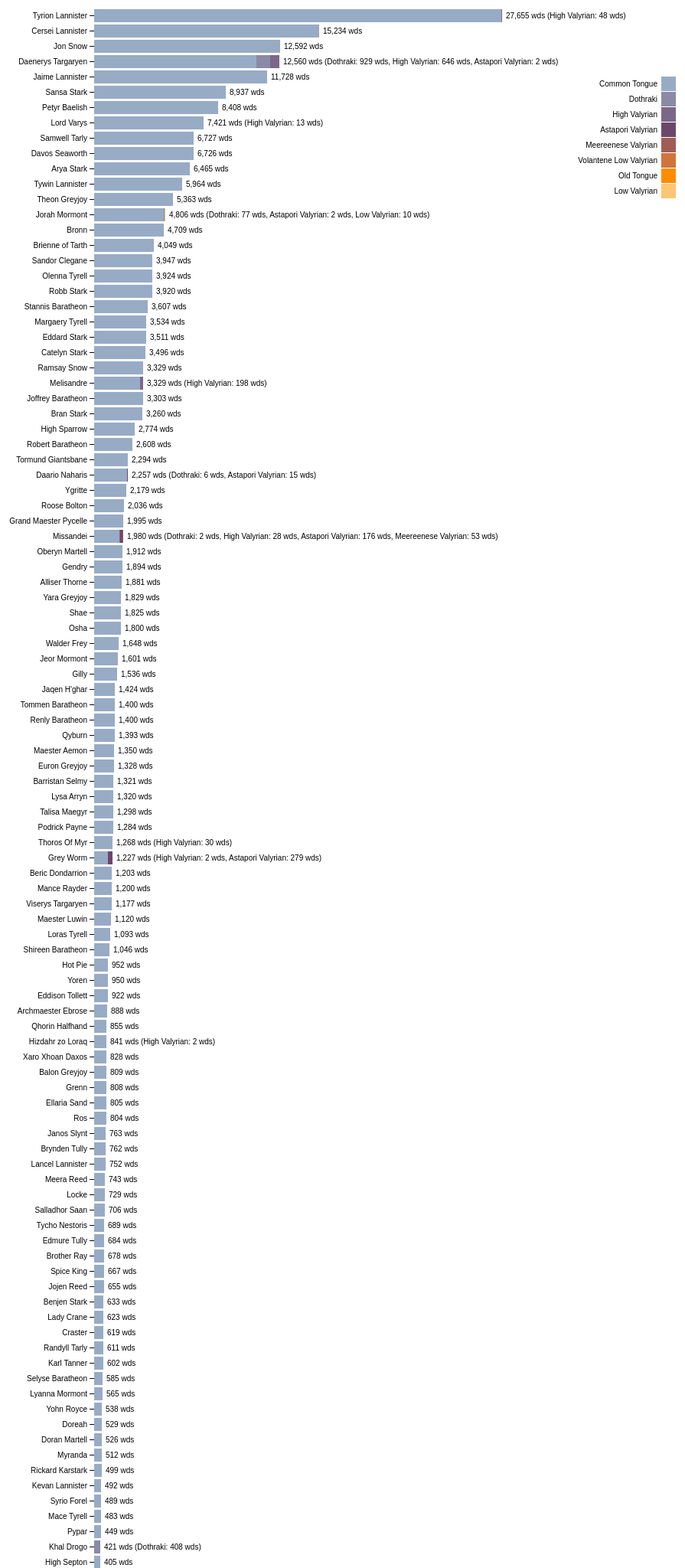
D3 v4 page, settled after 480 driven frames (8 s of simulated time); the page loaded 1 data file(s).


/* HELPFUL FUNCTIONS */

// to convert scene start/end times into seconds
function sec(timeString){
  var sec = 0;
  if (timeString.length == 0) return sec;
  var splitArray = timeString.split(":");
  sec = 3600*parseFloat(splitArray[0])+60*parseFloat(splitArray[1])+parseFloat(splitArray[2]);
  return sec;
}

// to convert seconds into hh:mm:ss
function secondsToHMS(d) {
  var date = new Date(null);
  date.setSeconds(d); // specify value for SECONDS here
  return date.toISOString().substr(11, 8);
}

// to dedpulicate an array
function onlyUnique(value, index, self) { 
  return self.indexOf(value) === index;
}

// to add commas to numbers
function numberWithCommas(x) {
    return x.toString().replace(/\B(?=(\d{3})+(?!\d))/g, ",");
}

var config = {
  "title":"Word Count By Language Per Character",
  "width":960,
  "height":1000,
  "margin":{
    "top": 10,
    "right": 40,
    "bottom": 10,
    "left": 180
  },
  "legendOffset": {
    "x":20,
    "y":90
  },
  "barHeight": 20
}

/* IMPORT DATA */
d3.queue()
  .defer(d3.json, '../data/wordcount.json')
  .await(ready);

function ready(error, w) {
  if (error) throw error;
  console.log("now that the files are loaded... do magic.");

  /* CONFIG SETUP */
  d3.select("svg")
    .attr("width", config.width)
    .attr("height", config.height)
  /* END CONFIG SETUP */

  // put all lines in one array
  var words = w.count.reduce(function(acc, val, ind){
    var word = val.text.reduce(function(a, v, i){
      var c = Object.assign({}, v, {"seasonNum":val.seasonNum, "episodeNum":val.episodeNum});
      return a.concat(c);
    }, []);
    return [...acc, ...word];
  }, []);

  // put all languages in an array
  var languages = words.reduce(function(acc, val, ind){
    var lang = (val.lang) ? val.lang : "Common Tongue";
    return [...acc, lang];
  }, [])
    .filter(onlyUnique);

  // then put that array into an object with 0 count
  var languagesObj = languages.reduce(function(acc, val, ind){
      var obj = {};
      obj[val] = 0;
      return Object.assign(acc, obj);
    }, {});

  // put all characters in one array, make object to count character words
  var characters = words.map(function(val, ind){
    return val.name
  })
    .filter(onlyUnique)
    .map(function(cur, ind){
      return Object.assign({}, {"name": cur, "total":0}, languagesObj);
    });

  // go through lines and add word count values to characters' counts
  words.forEach(function(val, ind){
    var lang = (val.lang) ? val.lang : "Common Tongue";
    var index = characters.findIndex(function(element){
      return element.name == val.name;
    });
    characters[index][lang] += val.count;
    characters[index].total += val.count;
  })

  // build the visualization
  var data = characters;
  var barHeight = config.barHeight;

  var svg = d3.select("svg"),
      margin = config.margin,
      width = +svg.attr("width") - margin.left - margin.right,
      height = barHeight*data.length + margin.top + margin.bottom,
      g = svg.append("g")
        .attr("transform", "translate(" + margin.left + "," + margin.top + ")");

  svg.attr("height", height);

  var y = d3.scaleBand() 
      .rangeRound([0, height])
      .paddingInner(0.15)
      .align(0.1);

  var x = d3.scaleLinear()
      .rangeRound([0, width - 200]);

  var z = d3.scaleOrdinal() //  or d3.schemeCategory20c between () and no .range
      .range(["#98abc5", "#8a89a6", "#7b6888", "#6b486b", "#a05d56", "#d0743c", "#ff8c00", "#FEC574", "#33a02c"]);

  var keys = languages;

  data.sort(function(a, b) { return a.total - b.total; }).reverse();
  y.domain(data.map(function(d) { return d.name; }));
  x.domain([0, d3.max(data, function(d) { return d.total; })]).nice();
  z.domain(keys);

  g.append("g")
    .selectAll("g")
    .data(d3.stack().keys(keys)(data))
    .enter().append("g")
      .attr("fill", function(d) { return z(d.key); })
    .selectAll("rect")
    .data(function(d) { return d; })
    .enter().append("rect")
      .attr("y", function(d) { return y(d.data.name); })
      .attr("x", function(d) { return x(d[0]); })
      .attr("width", function(d) { return x(d[1]) - x(d[0]); })
      .attr("height", y.bandwidth())
      .append("svg:title")
        .text(function(d){
          var name = d.data.name;
          var lang = d3.select(this.parentNode.parentNode).datum().key;
          var diff = d[1]-d[0];
          var word = (diff == 1) ? "word" : "words";
          return `${name} spoke ${numberWithCommas(diff)} ${word} in ${lang}`;
        });

  g.append("g")
    .attr("class", "axis")
    .attr("transform", "translate(0,0)")
    .call(d3.axisLeft(y));

  g.selectAll(".axis")
    .selectAll(".tick")
    .data(data)
    .append("text")
    .attr("class", "timestamp")
    .attr("dy", "0.35em")
    .attr("dx", function(d){ return x(d.total) + 5; })
    .attr("text-anchor", "start")
    .text(function(d){
      var langs = languages.filter(function(val, ind){
        return d[val] > 0 && val !== "Common Tongue"
      })
        .map(function(val, ind){
          var wds = (d[val] > 1) ? "wds" : "wd";
          return `${val}: ${d[val]} ${wds}`
        })
        .join(", ");
      langs = (langs.length > 0) ? `(${langs})` : langs;
      var wds = (d.total > 1) ? "wds" : "wd";
      return `${numberWithCommas(d.total)} ${wds} ${langs}`;
    });

  var legend = g.append("g")
    .attr("font-family", "sans-serif")
    .attr("font-size", 10)
    .attr("text-anchor", "end")
    .attr("transform", function(d, i) {return `translate(${config.legendOffset.x}, ${config.legendOffset.y})`})
    .selectAll("g")
    .data(keys.slice())
    .enter().append("g")
    .attr("transform", function(d, i) { return "translate(0," + i * 20 + ")"; });

  legend.append("rect")
    .attr("x", width - 19)
    .attr("width", 19)
    .attr("height", 19)
    .attr("fill", z);

  legend.append("text")
    .attr("x", width - 24)
    .attr("y", 9.5)
    .attr("dy", "0.32em")
    .text(function(d) { return d; });
};

    

### data: ../data/wordcount.json
{
 "count": [
  {
   "episodeAlt": "S1E1",
   "seasonNum": 1,
   "episodeNum": 1,
   "episodeTitle": "Winter Is Coming",
   "text": [
    "{... 2 keys}",
    "{... 2 keys}",
    "{... 2 keys}",
    "{... 2 keys}",
    "{... 2 keys}",
    "{... 2 keys}",
    "{... 2 keys}",
    "{... 2 keys}",
    "... 330 more items"
   ]
  },
  {
   "episodeAlt": "S1E2",
   "seasonNum": 1,
   "episodeNum": 2,
   "episodeTitle": "The Kingsroad",
   "text": [
    "{... 2 keys}",
    "{... 2 keys}",
    "{... 2 keys}",
    "{... 2 keys}",
    "{... 2 keys}",
    "{... 2 keys}",
    "{... 2 keys}",
    "{... 2 keys}",
    "... 284 more items"
   ]
  },
  {
   "episodeAlt": "S1E3",
   "seasonNum": 1,
   "episodeNum": 3,
   "episodeTitle": "Lord Snow",
   "text": [
    "{... 2 keys}",
    "{... 2 keys}",
    "{... 2 keys}",
    "{... 2 keys}",
    "{... 2 keys}",
    "{... 2 keys}",
    "{... 2 keys}",
    "{... 2 keys}",
    "... 366 more items"
   ]
  },
  {
   "episodeAlt": "S1E4",
   "seasonNum": 1,
   "episodeNum": 4,
   "episodeTitle": "Cripples, Bastards, and Broken Things",
   "text": [
    "{... 2 keys}",
    "{... 2 keys}",
    "{... 2 keys}",
    "{... 2 keys}",
    "{... 2 keys}",
    "{... 2 keys}",
    "{... 2 keys}",
    "{... 2 keys}",
    "... 406 more items"
   ]
  },
  {
   "episodeAlt": "S1E5",
   "seasonNum": 1,
   "episodeNum": 5,
   "episodeTitle": "The Wolf and the Lion",
   "text": [
    "{... 2 keys}",
    "{... 2 keys}",
    "{... 2 keys}",
    "{... 2 keys}",
    "{... 2 keys}",
    "{... 2 keys}",
    "{... 2 keys}",
    "{... 2 keys}",
    "... 427 more items"
   ]
  },
  {
   "episodeAlt": "S1E6",
   "seasonNum": 1,
   "episodeNum": 6,
   "episodeTitle": "A Golden Crown",
   "text": [
    "{... 2 keys}",
    "{... 2 keys}",
    "{... 2 keys}",
    "{... 2 keys}",
    "{... 2 keys}",
    "{... 2 keys}",
    "{... 2 keys}",
    "{... 2 keys}",
    "... 303 more items"
   ]
  },
  {
   "episodeAlt": "S1E7",
   "seasonNum": 1,
   "episodeNum": 7,
   "episodeTitle": "You Win or You Die",
   "text": [
    "{... 2 keys}",
    "{... 2 keys}",
    "{... 2 keys}",
    "{... 2 keys}",
    "{... 2 keys}",
    "{... 2 keys}",
    "{... 2 keys}",
    "{... 2 keys}",
    "... 286 more items"
   ]
  },
  {
   "episodeAlt": "S1E8",
   "seasonNum": 1,
   "episodeNum": 8,
   "episodeTitle": "The Pointy End",
   "text": [
    "{... 2 keys}",
    "{... 2 keys}",
    "{... 2 keys}",
    "{... 2 keys}",
    "{... 2 keys}",
    "{... 2 keys}",
    "{... 2 keys}",
    "{... 2 keys}",
    "... 372 more items"
   ]
  },
  "... 65 more items"
 ]
}